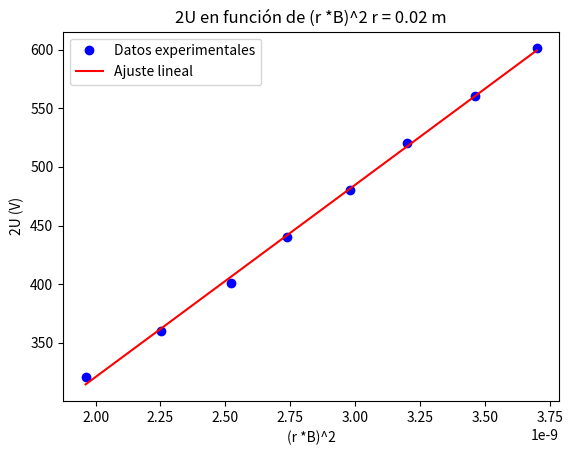

Source code (Python):
import numpy as np
import matplotlib.pyplot as plt
from scipy.stats import linregress

# Datos
I_H = np.array([4.01, 3.88, 3.73, 3.60, 3.45, 3.31, 3.13, 2.92])
U = np.array([300.5, 280.2, 260, 240.1, 220.2, 200.5, 180.2, 160.3])
factor = 7.584 * (10**-4)

# Calcular U usando la fórmula 2U = (r * I_H * factor)^2
i_h = (0.02 * I_H * factor)**2
u = 2 * U

# Realizar la regresión lineal
slope, intercept, r_value, p_value, std_err = linregress(i_h, u)

# Obtener los valores ajustados
U_fit = slope * i_h + intercept

# Imprimir la pendiente
print(f'Pendiente: {slope} C/Kg')

# Graficar los datos y la curva ajustada
plt.plot(i_h, u, 'bo', label='Datos experimentales')
plt.plot(i_h, U_fit, 'r-', label='Ajuste lineal')
plt.xlabel('(r *B)^2')
plt.ylabel('2U (V)')
plt.title('2U en función de (r *B)^2 r = 0.02 m')
plt.grid(False)
plt.legend()
plt.show()
